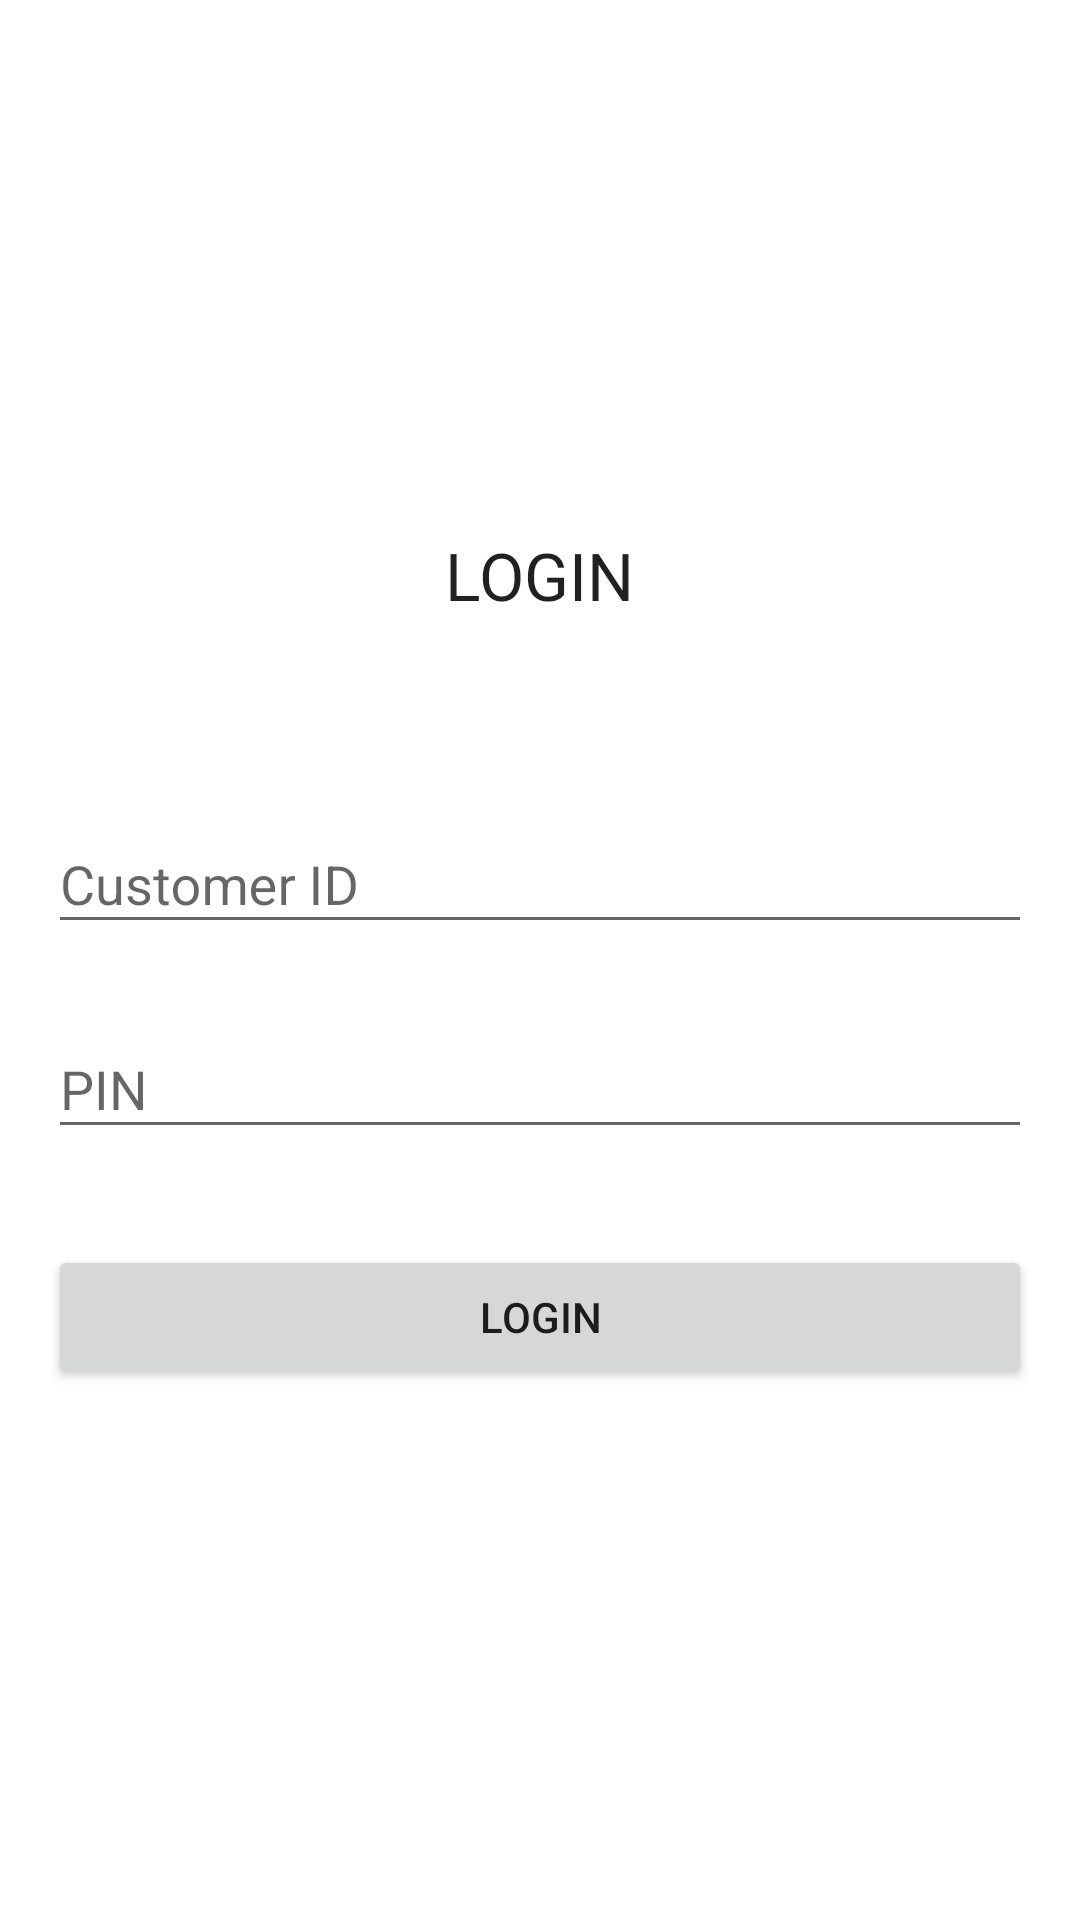

The Android layout XML behind this screen, and the referenced resources:
<!-- AndroidManifest.xml: application theme AppTheme -->
<!-- res/layout/activity_login.xml -->
<?xml version="1.0" encoding="utf-8"?>
<androidx.constraintlayout.widget.ConstraintLayout xmlns:android="http://schemas.android.com/apk/res/android"
    xmlns:app="http://schemas.android.com/apk/res-auto"
    xmlns:tools="http://schemas.android.com/tools"
    android:layout_width="match_parent"
    android:layout_height="match_parent"
    tools:context=".view.activity.LoginActivity">

    <include layout="@layout/progress_bar"
        android:visibility="gone"/>

    <LinearLayout
        android:layout_width="match_parent"
        android:layout_height="wrap_content"
        app:layout_constraintBottom_toBottomOf="parent"
        app:layout_constraintEnd_toEndOf="parent"
        app:layout_constraintStart_toStartOf="parent"
        app:layout_constraintTop_toTopOf="parent"
        android:gravity="center_horizontal"
        android:orientation="vertical"
        android:layout_margin="16dp">

        <TextView
            android:layout_width="wrap_content"
            android:layout_height="wrap_content"
            android:text="@string/login"
            android:textAppearance="@style/TextAppearance.AppCompat.Large"
            android:textAllCaps="true"/>

        <com.google.android.material.textfield.TextInputLayout
            android:layout_width="match_parent"
            android:layout_height="wrap_content"
            android:layout_marginTop="?actionBarSize"
            style="@style/Widget.Design.TextInputLayout">

            <com.google.android.material.textfield.TextInputEditText
                android:layout_width="match_parent"
                android:layout_height="wrap_content"
                android:id="@+id/et_customer_id"
                android:hint="@string/customer_id"
                android:inputType="text"
                android:maxLines="1"/>

        </com.google.android.material.textfield.TextInputLayout>


        <com.google.android.material.textfield.TextInputLayout
            android:id="@+id/textInputLayout"
            android:layout_width="match_parent"
            android:layout_height="wrap_content"
            android:layout_marginTop="16dp"
            style="@style/Widget.Design.TextInputLayout">

            <com.google.android.material.textfield.TextInputEditText
                android:layout_width="match_parent"
                android:layout_height="wrap_content"
                android:id="@+id/et_pin"
                android:hint="@string/pin"
                android:inputType="numberPassword"
                android:maxLines="1"/>

        </com.google.android.material.textfield.TextInputLayout>

        <Button
            android:layout_width="match_parent"
            android:layout_height="wrap_content"
            android:id="@+id/btn_login"
            android:layout_marginTop="32dp"
            android:text="@string/login" />

    </LinearLayout>

</androidx.constraintlayout.widget.ConstraintLayout>
<!-- res/layout/progress_bar.xml (included above) -->
<?xml version="1.0" encoding="utf-8"?>
<ProgressBar xmlns:android="http://schemas.android.com/apk/res/android"
    xmlns:app="http://schemas.android.com/apk/res-auto"
    style="@style/Widget.AppCompat.ProgressBar.Horizontal"
    android:id="@+id/progress"
    android:layout_width="match_parent"
    android:layout_height="24dp"
    android:indeterminate="true"
    app:layout_constraintEnd_toEndOf="parent"
    app:layout_constraintStart_toStartOf="parent"
    app:layout_constraintTop_toTopOf="parent"
    android:layout_marginTop="-10dp"/>
<!-- resources referenced by this layout -->
<resources>
  <string name="customer_id">Customer ID</string>
  <string name="login">Login</string>
  <string name="pin">PIN</string>
  <style name="AppTheme" parent="Theme.MaterialComponents.Light.NoActionBar">
          
          <item name="colorPrimary">@color/colorPrimary</item>
          <item name="colorPrimaryDark">@color/colorPrimaryDark</item>
          <item name="colorAccent">@color/colorAccent</item>
      </style>
  <color name="colorPrimary">#37B5FF</color>
  <color name="colorPrimaryDark">#61000000</color>
  <color name="colorAccent">#F4802F</color>
</resources>
